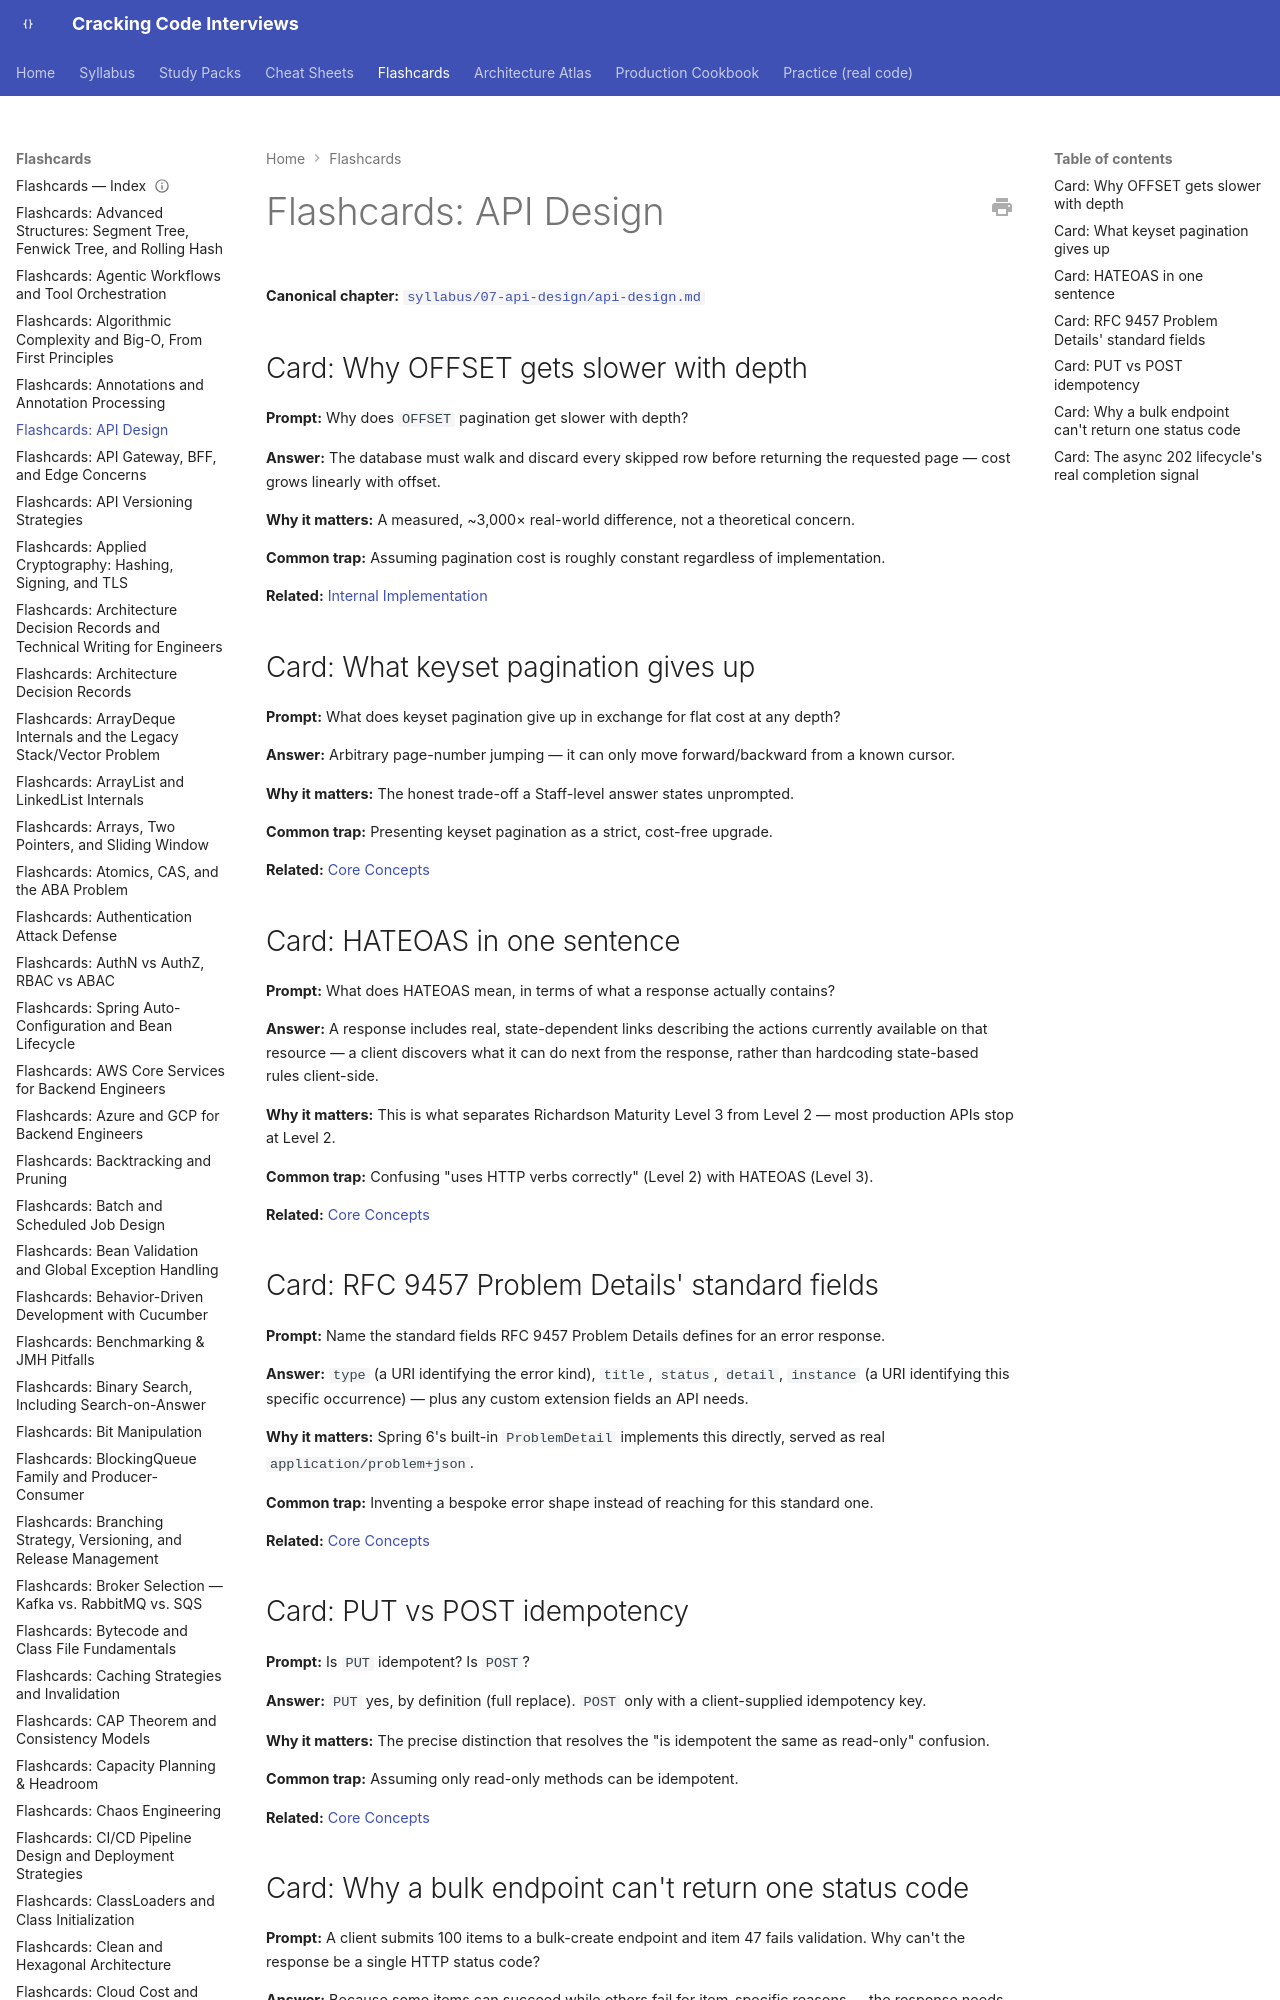

repository: JuanMelendres/cracking-code-interviews · page: flashcards/api-design/index.html · generator: mkdocs

---
title: "Flashcards: API Design"
slug: api-design
document_type: flashcard-deck
domain: system-design
topic_id: T-803
canonical: ../syllabus/07-api-design/api-design.md
last_updated: 2026-09-21
---

# Flashcards: API Design

**Canonical chapter:** [`syllabus/07-api-design/api-design.md`](../syllabus/07-api-design/api-design.md)
